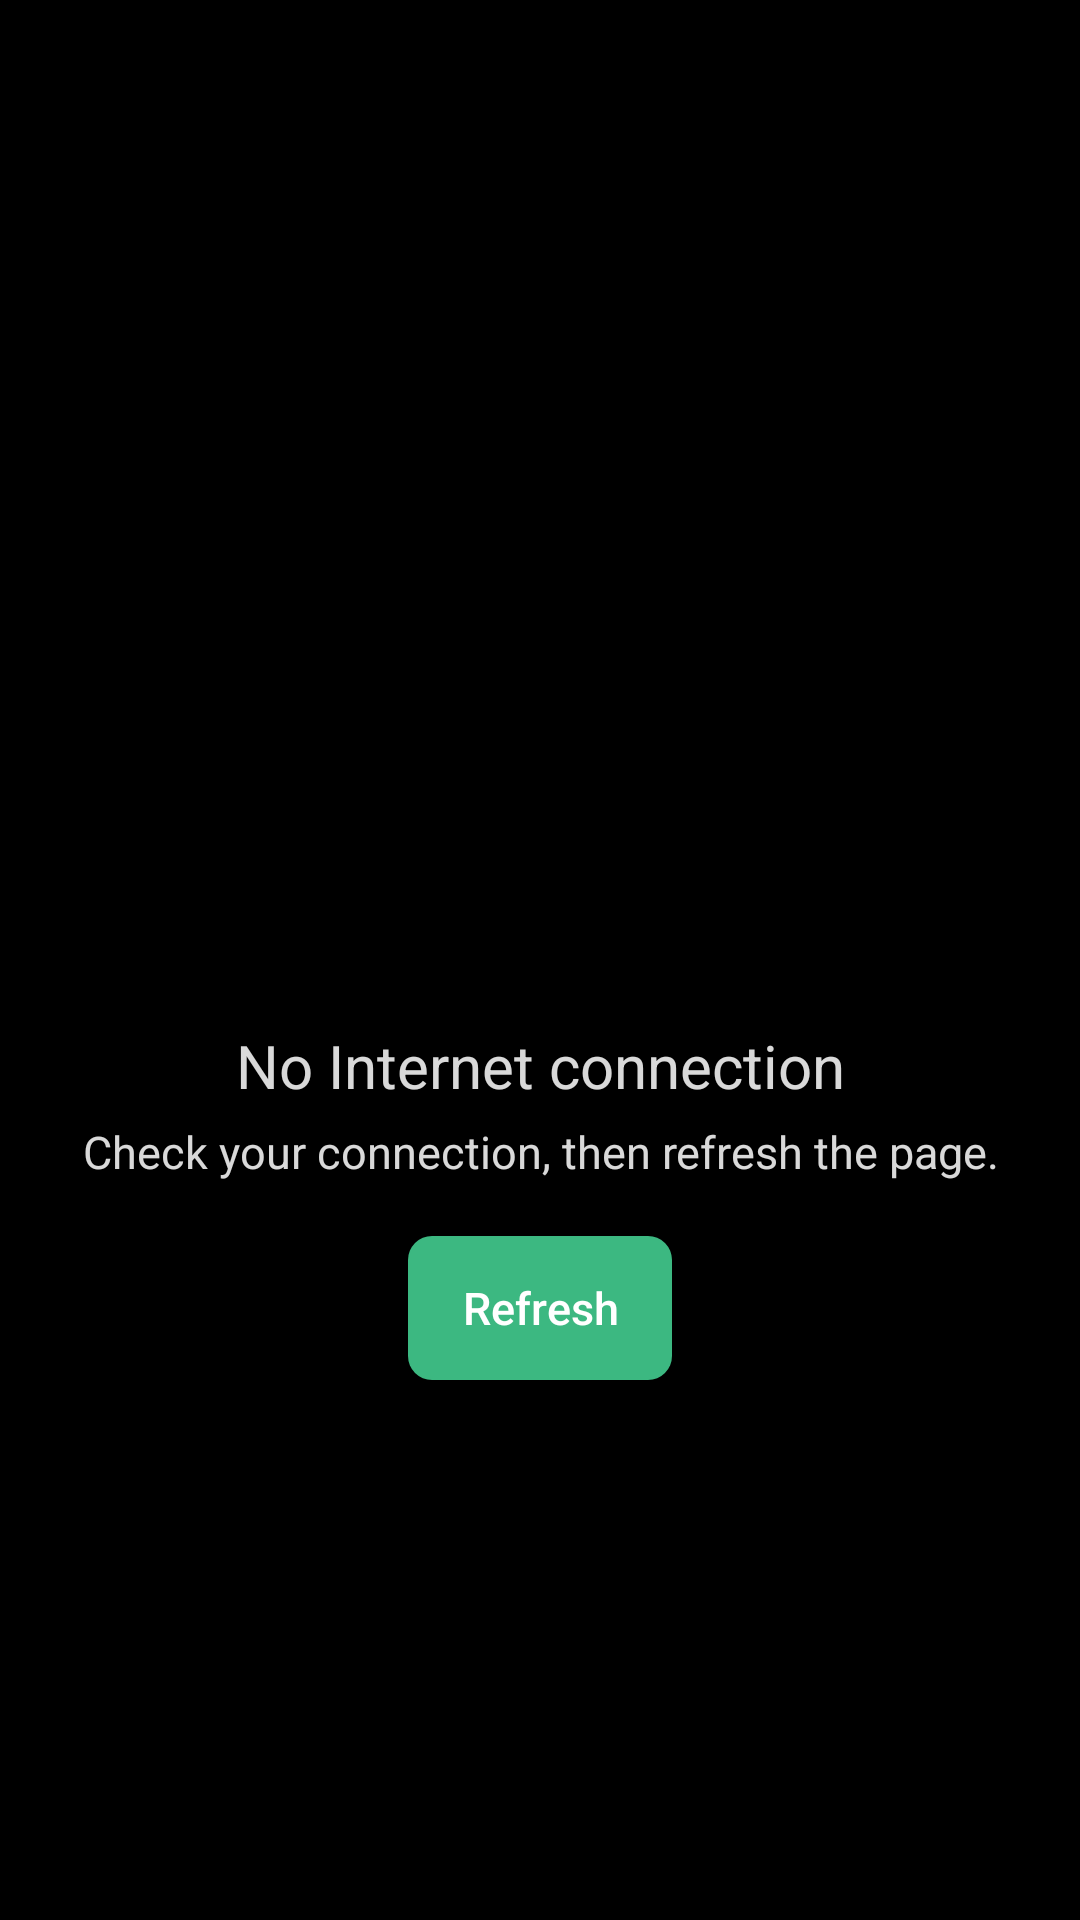

The Android layout XML behind this screen, and the referenced resources:
<!-- AndroidManifest.xml: application theme AppTheme -->
<!-- res/layout/layout_no_internet.xml -->
<?xml version="1.0" encoding="utf-8"?>
<LinearLayout xmlns:android="http://schemas.android.com/apk/res/android"
    xmlns:tools="http://schemas.android.com/tools"
    android:layout_width="match_parent"
    xmlns:app="http://schemas.android.com/apk/res-auto"
    android:orientation="vertical"
    android:gravity="center"
    android:padding="15dp"
    android:layout_height="match_parent"
    tools:ignore="UseCompoundDrawables">

    <ImageView
        android:id="@+id/welcome_animation"
        android:layout_width="150dp"
        android:layout_height="150dp"
        android:layout_gravity="center"
        android:layout_margin="15dp"
        android:src="@drawable/disconnected_chains"
        app:tint="@color/colorAccent"
        android:contentDescription="@string/network_error_msg" />

    <TextView
        android:layout_width="match_parent"
        android:layout_height="wrap_content"
        android:gravity="center"
        android:layout_marginBottom="5dp"
        android:text="No Internet connection"
        android:textSize="20sp"
        android:textColor="@color/colorPrimaryText" />

    <TextView
        android:layout_width="match_parent"
        android:layout_height="wrap_content"
        android:gravity="center"
        android:text="Check your connection, then refresh the page."
        android:textSize="15sp"
        android:textColor="@color/colorPrimaryText" />

    <Button
        android:id="@+id/refresh_btn"
        android:layout_width="wrap_content"
        android:layout_height="wrap_content"
        android:background="@drawable/ripple_effect_btn_bg"
        android:textSize="15sp"
        android:text="Refresh"
        android:textColor="@color/white"
        android:textAllCaps="false"
        android:layout_margin="18dp"/>


</LinearLayout>
<!-- resources referenced by this layout -->
<resources>
  <color name="colorAccent">#3CB881</color>
  <color name="colorPrimaryText">#D9FFFFFF</color>
  <color name="white">#fff</color>
  <!-- drawable ripple_effect_btn_bg (drawable) -->
  <?xml version="1.0" encoding="utf-8"?>
  <ripple xmlns:android="http://schemas.android.com/apk/res/android"
      android:color="@color/white">
      <item>
          <shape android:shape="rectangle">
              <solid android:color="@color/colorAccent"/>
              <corners android:radius="8dp"/>
          </shape>
      </item>
  </ripple>
  <string name="network_error_msg">Something went wrong, please try again!</string>
  <style name="AppTheme" parent="Theme.AppCompat.Light.DarkActionBar">
          
          <item name="colorPrimary">@color/colorPrimary</item>
          <item name="colorPrimaryDark">@color/colorPrimaryDark</item>
          <item name="colorAccent">@color/colorAccent</item>
          <item name="android:windowContentTransitions">true</item>
          <item name="otpViewStyle">@style/OtpWidget.OtpView</item>
          <item name="android:windowBackground">@color/colorPrimaryDark</item>
          <item name="android:forceDarkAllowed" tools:ignore="NewApi">false</item>
      </style>
  <color name="colorPrimary">#AD000000</color>
  <color name="colorPrimaryDark">#000000</color>
</resources>
